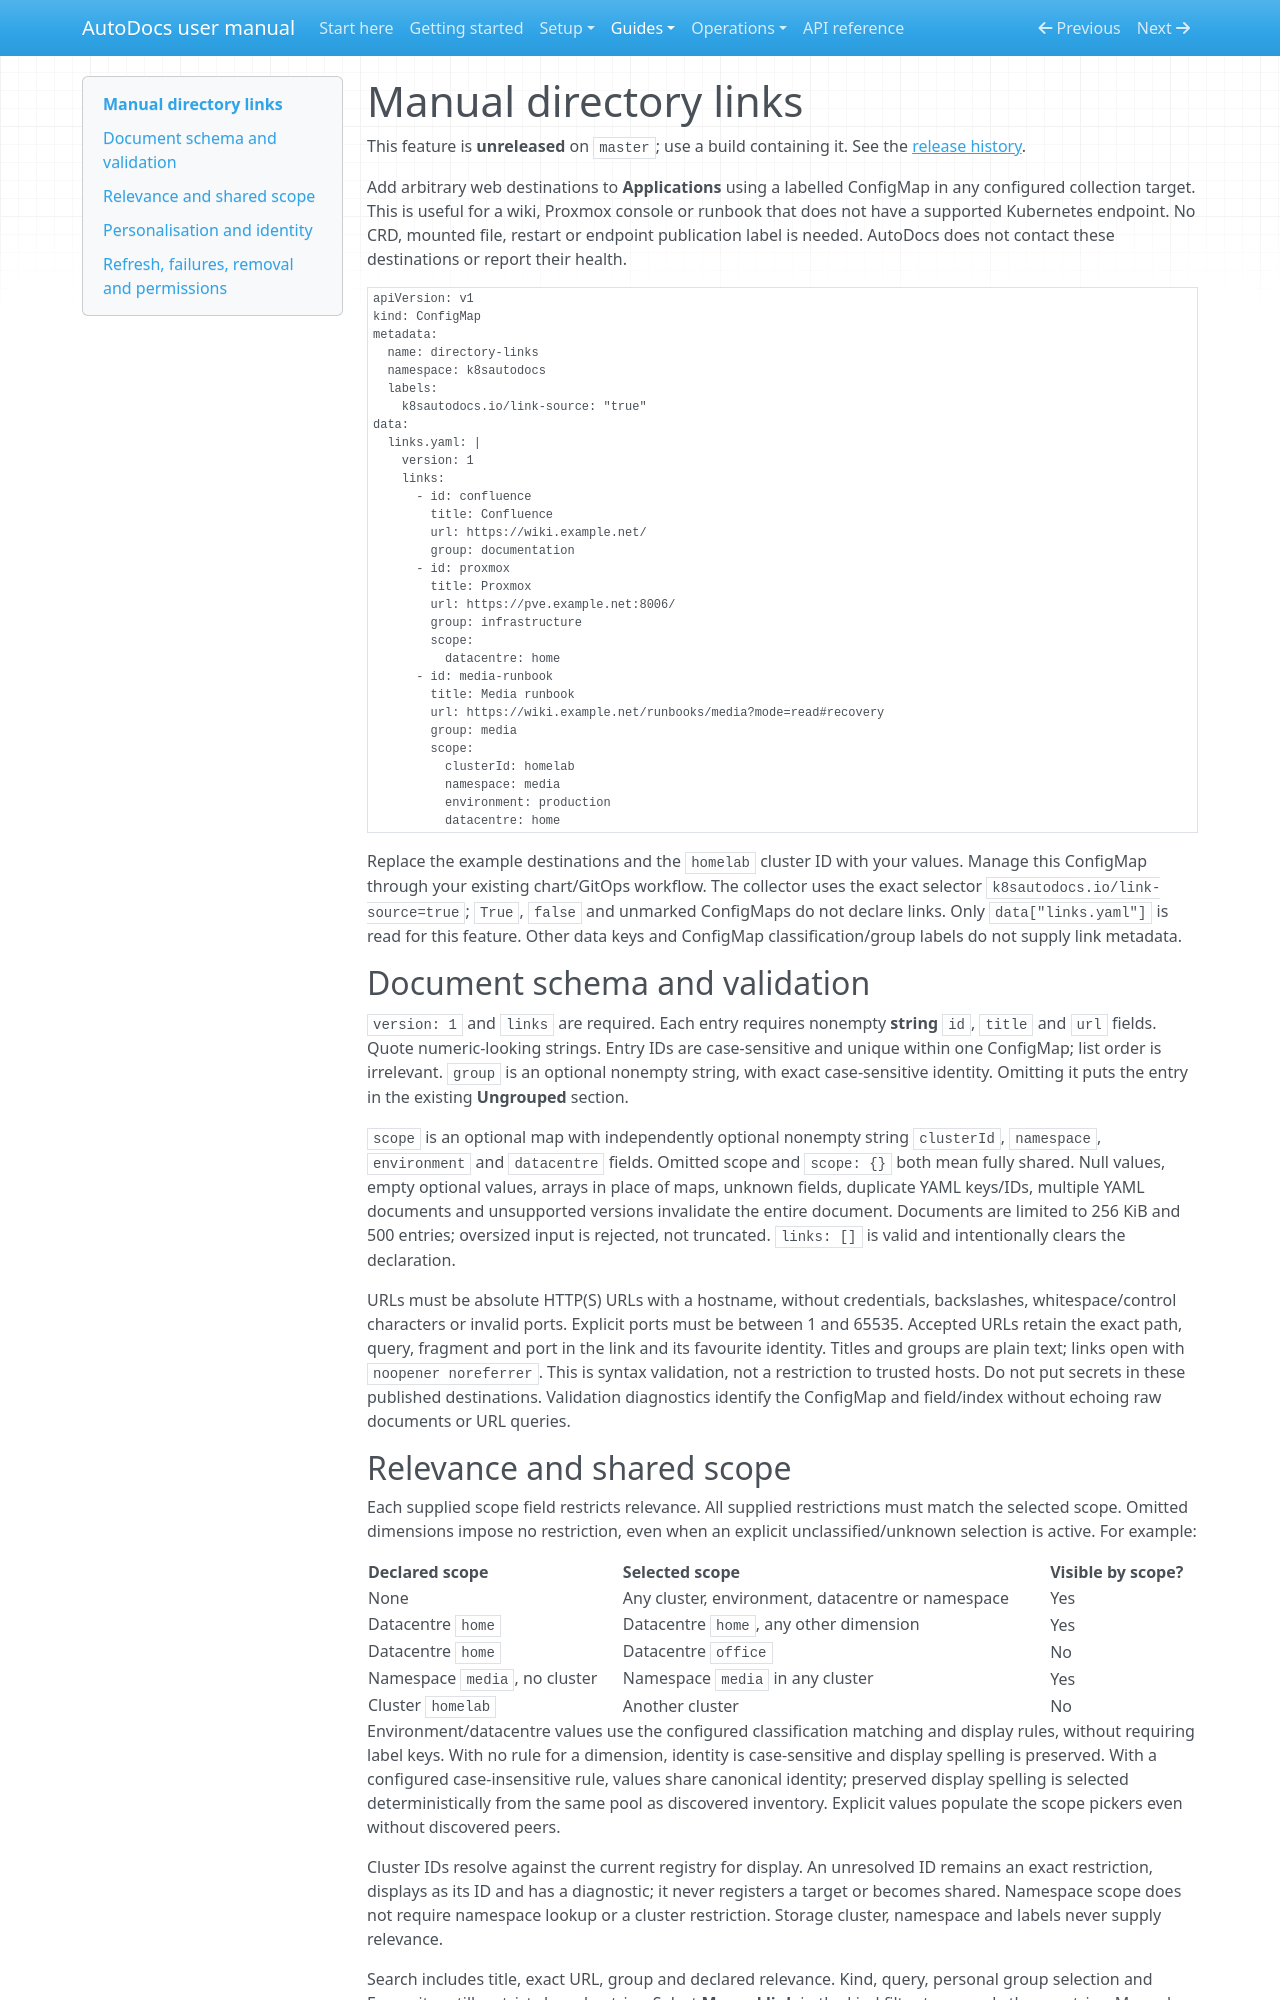

repository: tintii/goK8sAutoDocs · page: manual-directory-links/index.html · generator: mkdocs

# Manual directory links

This feature is **unreleased** on `master`; use a build containing it. See the
[release history](https://github.com/tintii/goK8sAutoDocs/blob/master/CHANGELOG.md).

Add arbitrary web destinations to **Applications** using a labelled ConfigMap in
any configured collection target. This is useful for a wiki, Proxmox console or
runbook that does not have a supported Kubernetes endpoint. No CRD, mounted file,
restart or endpoint publication label is needed. AutoDocs does not contact these
destinations or report their health.

```yaml
apiVersion: v1
kind: ConfigMap
metadata:
  name: directory-links
  namespace: k8sautodocs
  labels:
    k8sautodocs.io/link-source: "true"
data:
  links.yaml: |
    version: 1
    links:
      - id: confluence
        title: Confluence
        url: https://wiki.example.net/
        group: documentation
      - id: proxmox
        title: Proxmox
        url: https://pve.example.net:8006/
        group: infrastructure
        scope:
          datacentre: home
      - id: media-runbook
        title: Media runbook
        url: https://wiki.example.net/runbooks/media?mode=read#recovery
        group: media
        scope:
          clusterId: homelab
          namespace: media
          environment: production
          datacentre: home
```

Replace the example destinations and the `homelab` cluster ID with your values.
Manage this ConfigMap through your existing chart/GitOps workflow. The collector
uses the exact selector `k8sautodocs.io/link-source=true`; `True`, `false` and
unmarked ConfigMaps do not declare links. Only `data["links.yaml"]` is read for
this feature. Other data keys and ConfigMap classification/group labels do not
supply link metadata.

## Document schema and validation

`version: 1` and `links` are required. Each entry requires nonempty **string**
`id`, `title` and `url` fields. Quote numeric-looking strings. Entry IDs are
case-sensitive and unique within one ConfigMap; list order is irrelevant.
`group` is an optional nonempty string, with exact case-sensitive identity.
Omitting it puts the entry in the existing **Ungrouped** section.

`scope` is an optional map with independently optional nonempty string
`clusterId`, `namespace`, `environment` and `datacentre` fields. Omitted scope
and `scope: {}` both mean fully shared. Null values, empty optional values,
arrays in place of maps, unknown fields, duplicate YAML keys/IDs, multiple YAML
documents and unsupported versions invalidate the entire document. Documents
are limited to 256 KiB and 500 entries; oversized input is rejected, not truncated.
`links: []` is valid and intentionally clears the declaration.

URLs must be absolute HTTP(S) URLs with a hostname, without credentials,
backslashes, whitespace/control characters or invalid ports. Explicit ports must
be between 1 and 65535. Accepted URLs retain the exact path, query, fragment and
port in the link and its favourite identity. Titles and groups are plain text;
links open with `noopener noreferrer`. This is syntax validation, not a
restriction to trusted hosts. Do not put secrets in these published destinations.
Validation diagnostics identify the ConfigMap and field/index without echoing
raw documents or URL queries.
